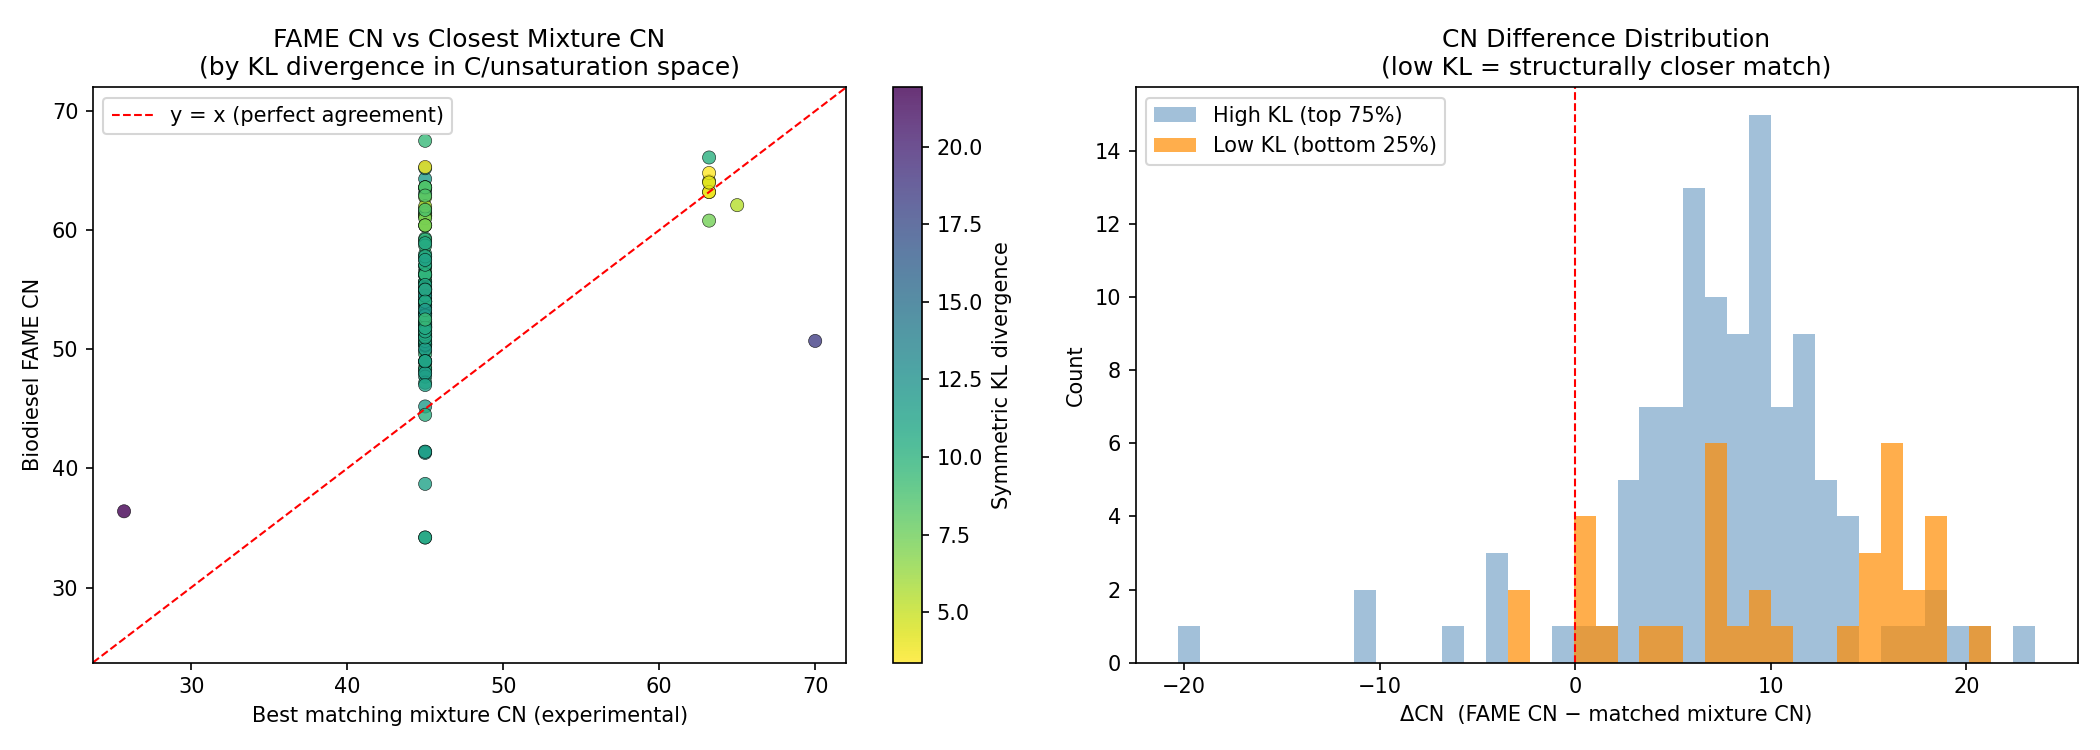

Data behind this chart, as committed beside it:
biodiesel, fame_cn, best_mix_index, best_mix_cn, kl_divergence, cn_difference
Cannabis sativa Linn, 36.4, 418, 25.7, 21.91, 10.7
Joannesia princeps Vell, 45.2, 200, 45.0, 11.87, 0.2
Urtica dioica Linn, 38.7, 200, 45.0, 11.27, -6.3
Corylus avellana, 54.5, 200, 45.0, 12.63, 9.5
Melia azadirach Linn, 41.4, 200, 45.0, 11.38, -3.6
Illicium verum Hook, 50.7, 438, 70.0, 18.49, -19.3
Aleurites moluccana, 34.2, 200, 45.0, 11.68, -10.8
Broussonetia papyrifera Vent, 41.3, 200, 45.0, 12.2, -3.7
Croton tiglium Linn, 49.9, 200, 45.0, 13.07, 4.9
Moringa concanensis Nimmo, 56.3, 200, 45.0, 11.26, 11.3
Argemone mexicana, 44.5, 200, 45.0, 10.26, -0.5
Calophyllum apetalum Wild, 51.6, 200, 45.0, 11.26, 6.6
Terminalia chebula Retz, 49.6, 200, 45.0, 9.462, 4.6
Pterygota alata Rbr, 51.1, 200, 45.0, 10.19, 6.1
Princepia utilis Royle, 48.9, 200, 45.0, 10.04, 3.9
Vallaris solanacea Kuntze, 50.3, 200, 45.0, 11.36, 5.3
Mappia foetida Milers, 50.7, 200, 45.0, 11.4, 5.7
Mesua ferrea Linn, 55.1, 200, 45.0, 10.8, 10.1
Rhus succedanea Linn, 52.2, 200, 45.0, 8.744, 7.2
Aegle marmelos correa Roxb, 48.3, 200, 45.0, 9.777, 3.3
Putranjiva roxburghii, 55.0, 200, 45.0, 11.25, 10.0
Thevetia peruviana Merrill, 57.5, 200, 45.0, 10.05, 12.5
Jatropa curcas Linn, 52.3, 200, 45.0, 9.983, 7.3
Meyna laxiflora Robyns, 50.4, 200, 45.0, 9.553, 5.4
Swietenia mahagoni Jacq, 52.3, 200, 45.0, 11.02, 7.3
Balanites roxburghii Planch, 50.5, 200, 45.0, 9.613, 5.5
Annona reticulata Linn, 53.5, 200, 45.0, 9.686, 8.5
Azadirachta indica, 57.8, 200, 45.0, 10.19, 12.8
Mimusops hexendra Roxb, 59.3, 200, 45.0, 9.635, 14.3
Celastrus paniculatus Linn, 51.9, 200, 45.0, 8.54, 6.9
Madhuca indica JF Gmel, 56.6, 200, 45.0, 9.597, 11.6
Aphanamixis polystachya Park, 48.5, 200, 45.0, 8.805, 3.5
Canarium commune Linn, 55.6, 200, 45.0, 8.124, 10.6
Holoptelia integrifolia, 61.2, 200, 45.0, 7.347, 16.2
Garcinia echinocarpa Thw, 63.1, 200, 45.0, 12.32, 18.1
Garcinia morella Desr, 63.5, 200, 45.0, 13.51, 18.5
Anamirta cocculus Wight & Hrn, 64.3, 200, 45.0, 11.77, 19.3
Myristica malabarica Lam, 61.8, 200, 45.0, 10.42, 16.8
Garcinia indica Choisy, 65.2, 200, 45.0, 12.64, 20.2
Madhuca butyracea Mac, 65.3, 200, 45.0, 3.696, 20.3
Neolitsea umbrosa Gamble, 60.8, 451, 63.2, 7.325, -2.4
Salvadora oleoides Decne, 66.1, 451, 63.2, 10.25, 2.9
Neolitsea cassia Linn, 64.1, 451, 63.2, 4.261, 0.9
Actinodaphne angustifolia, 63.2, 451, 63.2, 3.943, 0.0
Litsea glutinosa Robins, 64.8, 451, 63.2, 3.379, 1.6
Soybean, 48.0, 200, 45.0, 10.84, 3.0
Cottonseed, 52.1, 200, 45.0, 9.393, 7.1
Jatropha:coconut 50:50, 58.0, 200, 45.0, 9.998, 13.0
Holoptelia integrifolia, 61.2, 200, 45.0, 7.399, 16.2
Euphorbia helioscopia L, 34.2, 200, 45.0, 10.76, -10.8
Actinodaphne angust., 63.2, 451, 63.2, 3.943, 0.0
Neolitsea cassia Linn, 64.0, 451, 63.2, 4.261, 0.8
Salvadora persica Linn, 67.5, 200, 45.0, 9.482, 22.5
Basella rubra Linn, 54.0, 200, 45.0, 9.423, 9.0
Garcinia combogia D., 61.5, 200, 45.0, 12.71, 16.5
Melia azadirach Linn, 41.4, 200, 45.0, 11.37, -3.6
Tectona grandis Linn, 48.3, 200, 45.0, 10.69, 3.3
Canola, 55.0, 200, 45.0, 11.83, 10.0
Lard, 63.6, 200, 45.0, 8.515, 18.6
Linseed, 52.0, 200, 45.0, 11.84, 7.0
... 84 more rows
